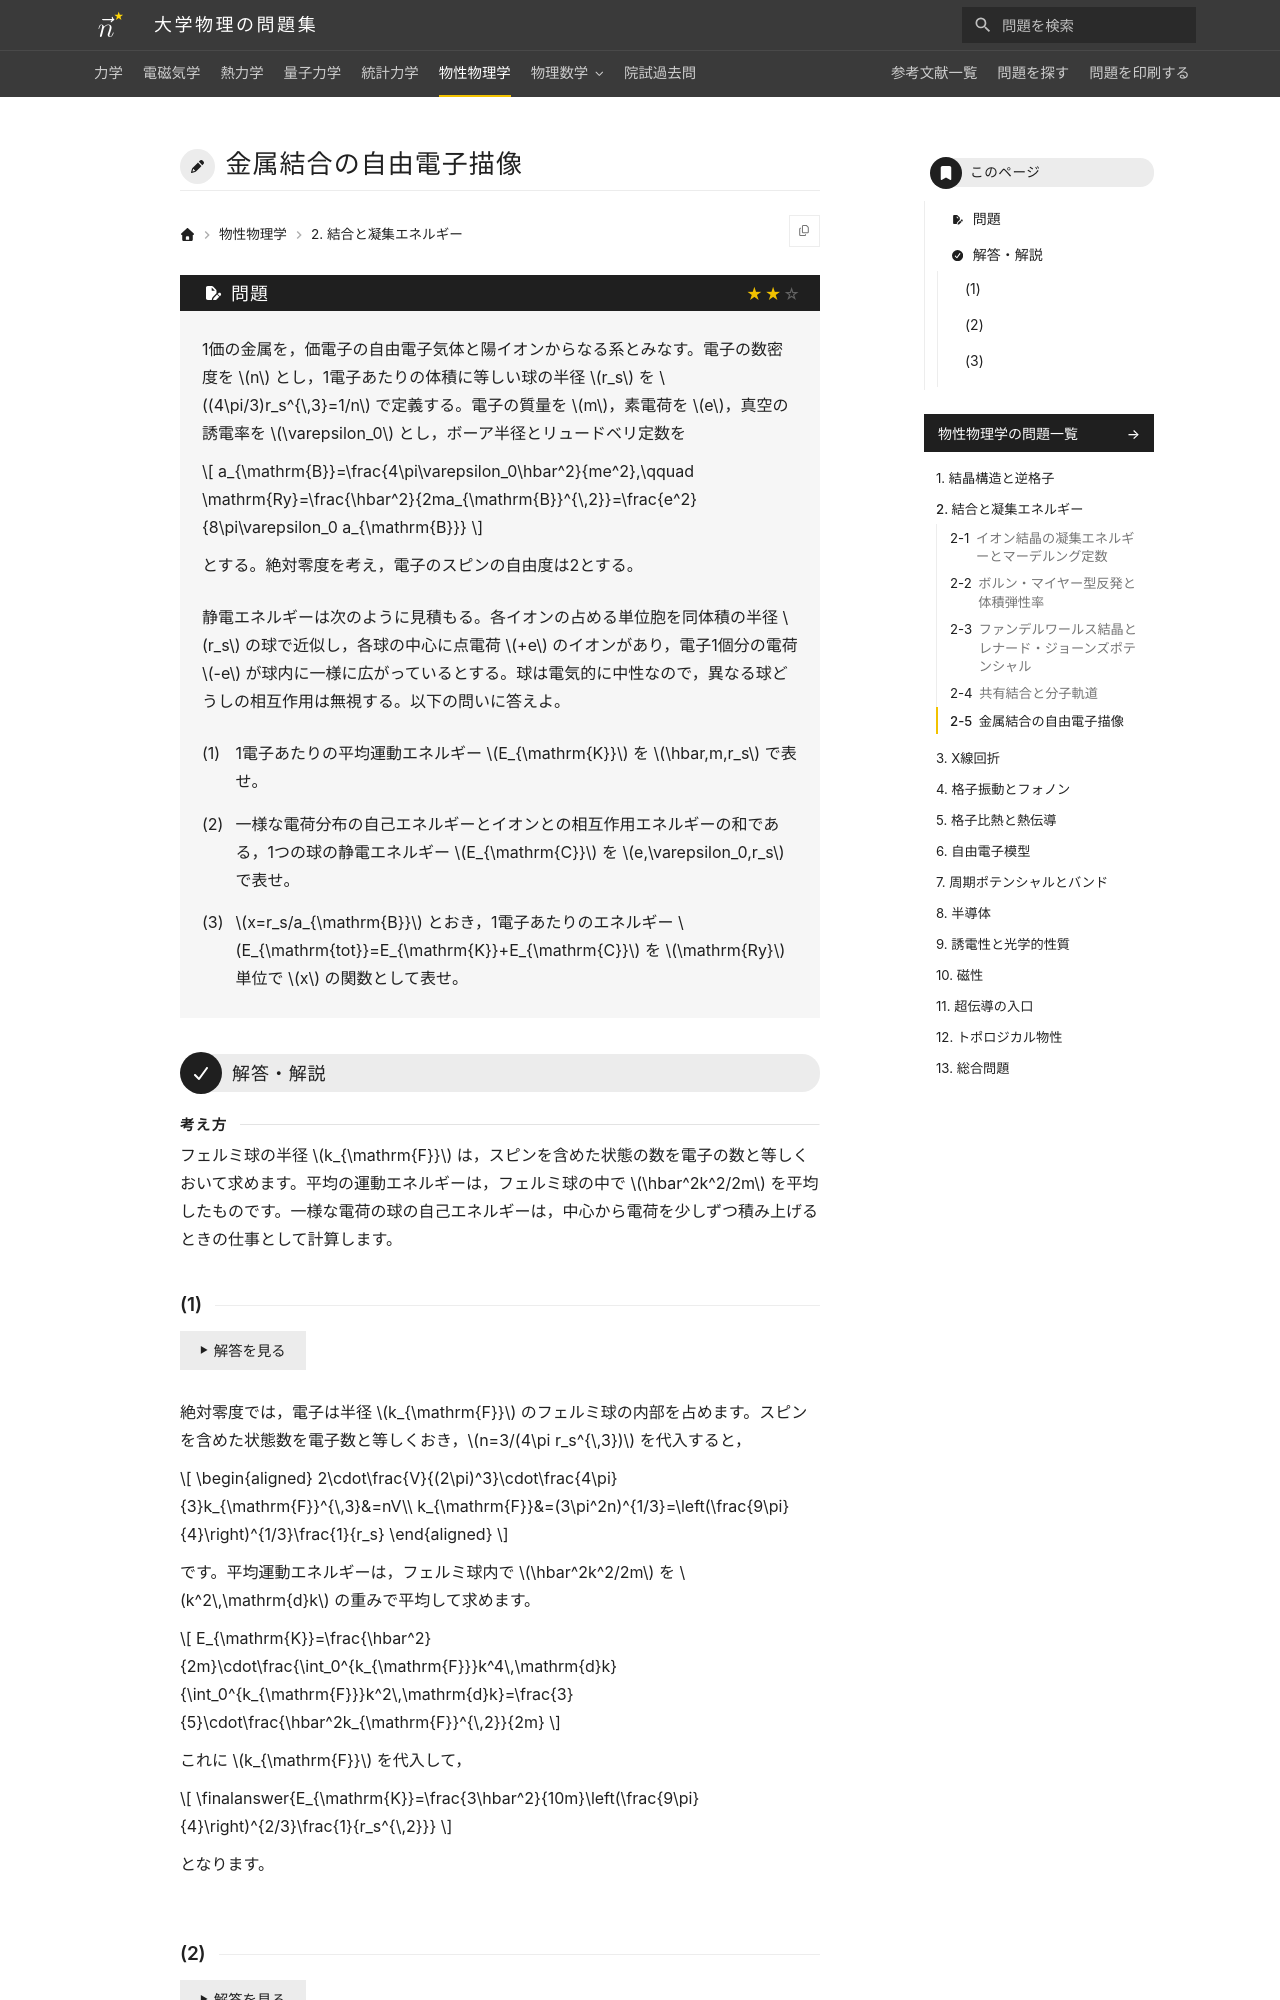

repository: Nanana-2/physics-site · page: 06solid_state/02/02_050/index.html · generator: mkdocs

---
tags:
  - 標準
---

# 金属結合の自由電子描像

## 問題
1価の金属を，価電子の自由電子気体と陽イオンからなる系とみなす。電子の数密度を $n$ とし，1電子あたりの体積に等しい球の半径 $r_s$ を $(4\pi/3)r_s^{\,3}=1/n$ で定義する。電子の質量を $m$，素電荷を $e$，真空の誘電率を $\varepsilon_0$ とし，ボーア半径とリュードベリ定数を

$$
a_{\mathrm{B}}=\frac{4\pi\varepsilon_0\hbar^2}{me^2},\qquad \mathrm{Ry}=\frac{\hbar^2}{2ma_{\mathrm{B}}^{\,2}}=\frac{e^2}{8\pi\varepsilon_0 a_{\mathrm{B}}}
$$

とする。絶対零度を考え，電子のスピンの自由度は2とする。

静電エネルギーは次のように見積もる。各イオンの占める単位胞を同体積の半径 $r_s$ の球で近似し，各球の中心に点電荷 $+e$ のイオンがあり，電子1個分の電荷 $-e$ が球内に一様に広がっているとする。球は電気的に中性なので，異なる球どうしの相互作用は無視する。以下の問いに答えよ。

(1) 1電子あたりの平均運動エネルギー $E_{\mathrm{K}}$ を $\hbar,m,r_s$ で表せ。

(2) 一様な電荷分布の自己エネルギーとイオンとの相互作用エネルギーの和である，1つの球の静電エネルギー $E_{\mathrm{C}}$ を $e,\varepsilon_0,r_s$ で表せ。

(3) $x=r_s/a_{\mathrm{B}}$ とおき，1電子あたりのエネルギー $E_{\mathrm{tot}}=E_{\mathrm{K}}+E_{\mathrm{C}}$ を $\mathrm{Ry}$ 単位で $x$ の関数として表せ。

---

## 解答・解説

<div class="approach" markdown>
フェルミ球の半径 $k_{\mathrm{F}}$ は，スピンを含めた状態の数を電子の数と等しくおいて求めます。平均の運動エネルギーは，フェルミ球の中で $\hbar^2k^2/2m$ を平均したものです。一様な電荷の球の自己エネルギーは，中心から電荷を少しずつ積み上げるときの仕事として計算します。
</div>
